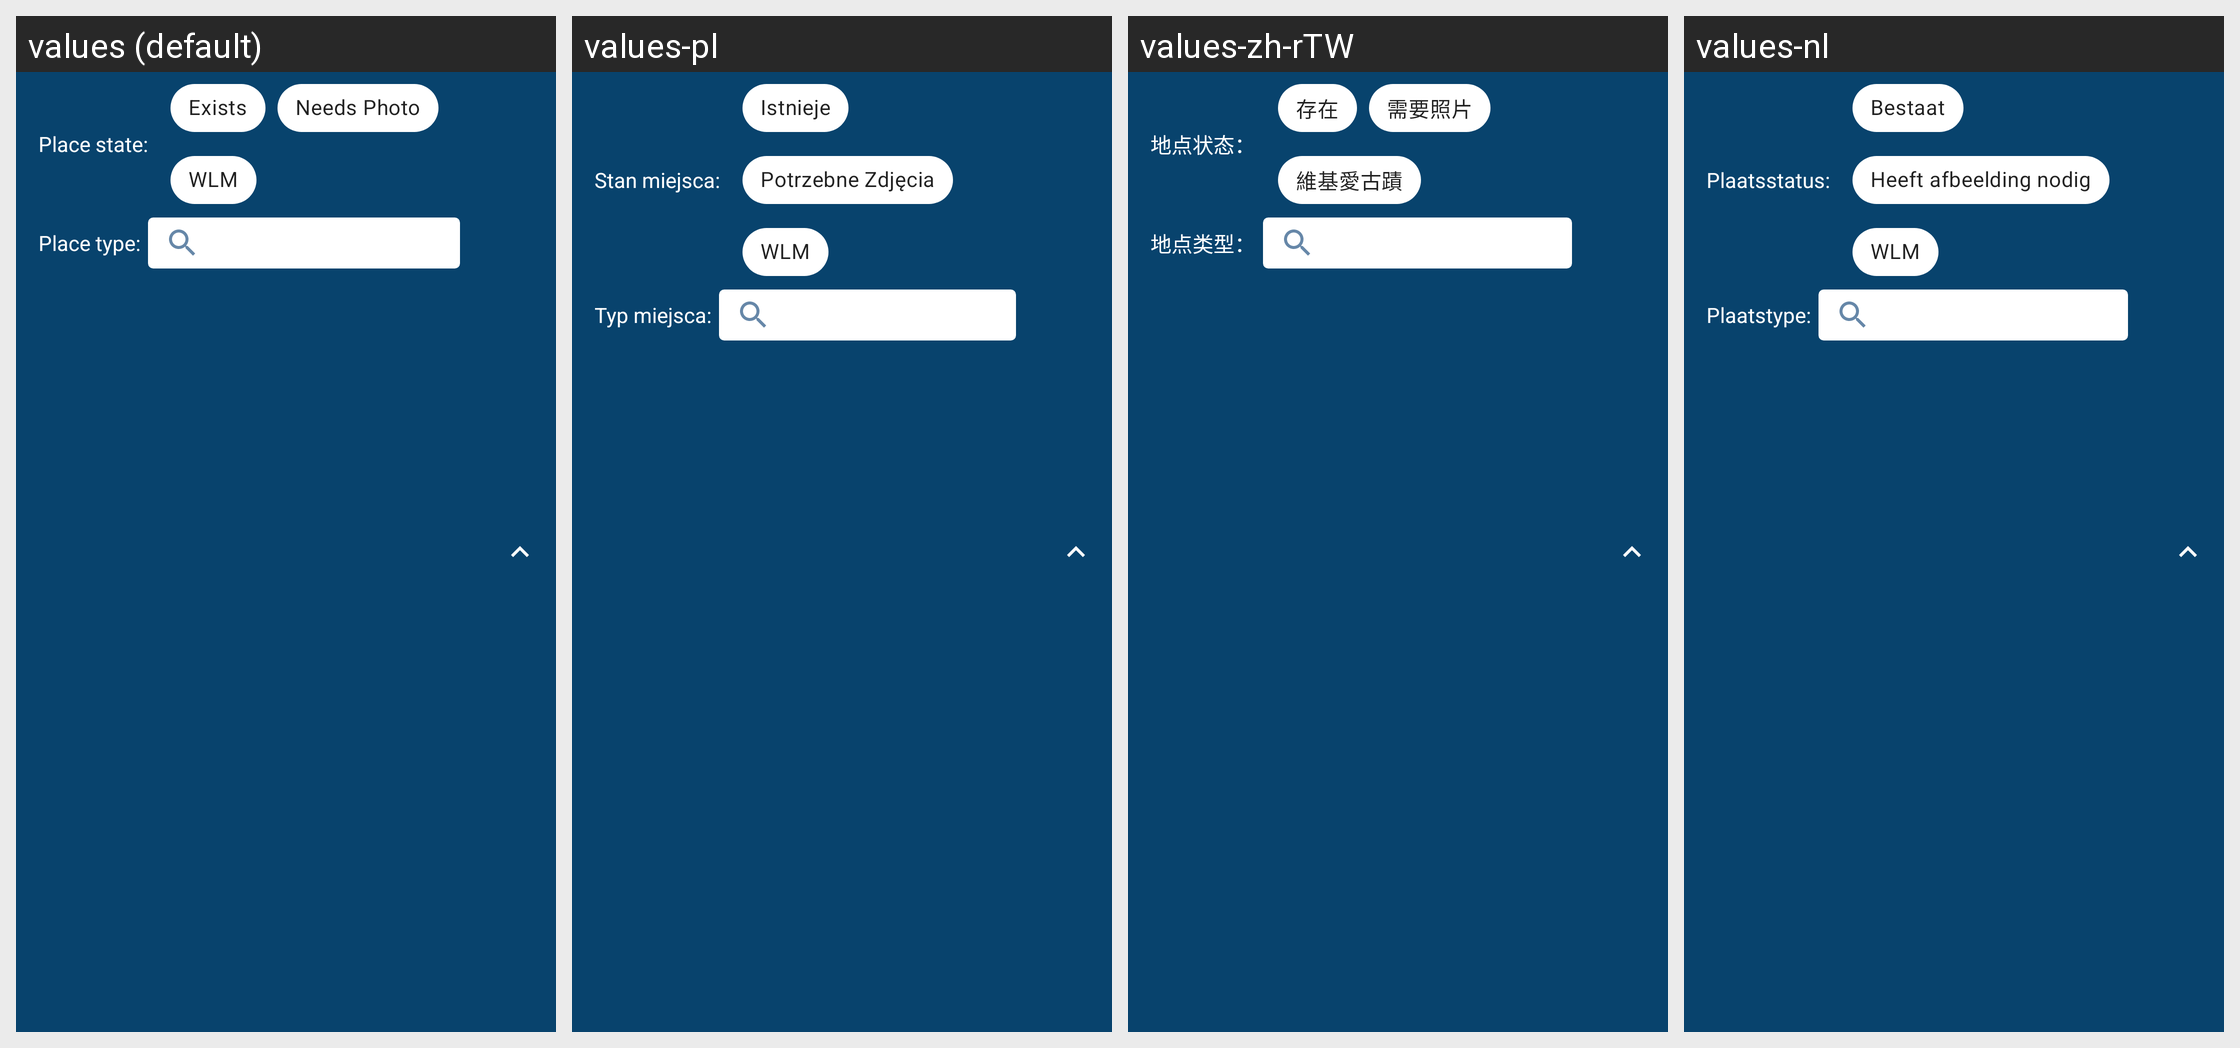

Locale-by-locale string values for the Android screen shown in this grid:
Android screen res/layout/nearby_filter_all_items.xml rendered under 4 locales, left to right: values (default), values-pl, values-zh-rTW, values-nl. Device: Nexus 5 (rendered at 1080×1920; each locale shown at half size, 540×960, under a caption strip naming it); theme LightAppTheme.
Other locales in the repository, not shown: values-ab, values-af, values-ais, values-anp, values-ar, values-arc, values-as, values-ast, values-az, values-azb, values-ba, values-ban, values-bcl, values-bg, values-blk, values-bn, values-br, values-bs, values-ca, values-ce, values-ckb, values-cs, values-csb, values-cy, values-da, values-de, values-diq, values-dty, values-el, values-en-rGB, values-eo, values-es, values-eu, values-fa, values-fi, values-fit, values-fo, values-fr, values-frp, values-frr, values-fur, values-ga, values-gcr, values-gl, values-got, values-gu, values-ha, values-haw, values-he, values-hi, values-hr, values-hrx, values-hsb, values-hu, values-hy, values-hyw, values-ia, values-id, values-in, values-io, values-is, values-it, values-iw, values-ja, values-ji, values-jv, values-ka, values-kaa, values-kab, values-kge, values-kjp, values-km, values-kn, values-ko, values-ko-rKP, values-krc, values-ks, values-ksh, values-ku, values-kum, values-kus, values-ky, values-la, values-lag, values-lb, values-lez, values-li, values-lrc, values-lt, values-lv, values-mag, values-mg, values-min, values-mk, values-ml, values-mn, values-mni, values-mnw, values-mr, values-mrh, values-ms, values-mt, values-my, values-nb, values-ne, values-nqo, values-oc, values-or, values-pa, values-pms, values-pnb, values-ps, values-pt, values-pt-rBR, values-qq, values-ro, values-ru, values-sah, values-sat, values-sd, values-se, values-sh, values-si, values-sje, values-sk, values-skr, values-sl, values-smn, values-sms, values-sr, values-su, values-sv, values-sw, values-syl, values-szy, values-ta, values-tcy, values-te, values-th, values-tok, values-tr, values-tum, values-ug, values-uk, values-ur, values-uz, values-vec, values-vi, values-xal, values-xmf, values-yi, values-yue, values-zgh, values-zh, values-zh-rCN, values-zh-rHK.
Strings drawn on this screen, with the default value and each locale's value (text and hints the layout hard-codes, and strings that could not be matched under every locale, appear in the picture but are not listed):

place_state_exists
  values: Exists
  values-pl: Istnieje
  values-zh-rTW: 存在
  values-nl: Bestaat

place_state_needs_photo
  values: Needs Photo
  values-pl: Potrzebne Zdjęcia
  values-zh-rTW: 需要照片
  values-nl: Heeft afbeelding nodig

place_state_wlm
  values: WLM
  values-pl: WLM  [not translated; the default value is used]
  values-zh-rTW: 維基愛古蹟
  values-nl: WLM
